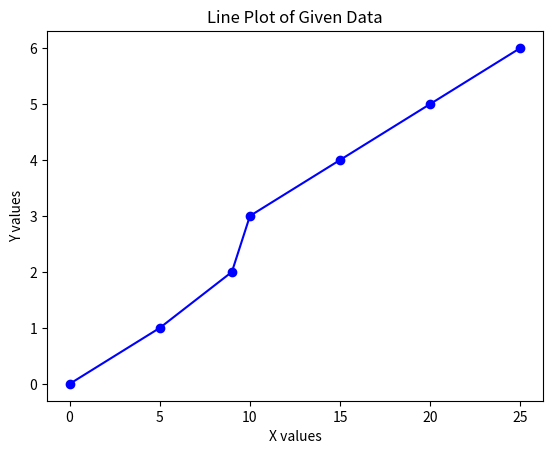

Source code (Python):
# 1. Install matplotlib  & you can use plt.plot() to create a line plot of given data

# x = [0, 5, 9, 10, 15, 20, 25] 

# y = [0, 1, 2, 3, 4, 5, 6]



import matplotlib.pyplot as plt  # Importing the matplotlib.pyplot module

# Given data for x and y
x = [0, 5, 9, 10, 15, 20, 25]  # X values
y = [0, 1, 2, 3, 4, 5, 6]      # Y values

# Create a line plot with blue color and circular markers
plt.plot(x, y, marker='o', linestyle='-', color='b')  

# Add labels for the x-axis and y-axis
plt.xlabel('X values')  # Label for the x-axis
plt.ylabel('Y values')  # Label for the y-axis

# Add a title to the plot
plt.title('Line Plot of Given Data')  # Title of the plot


# Show the plot
plt.show()  # Render the plot to the screen
